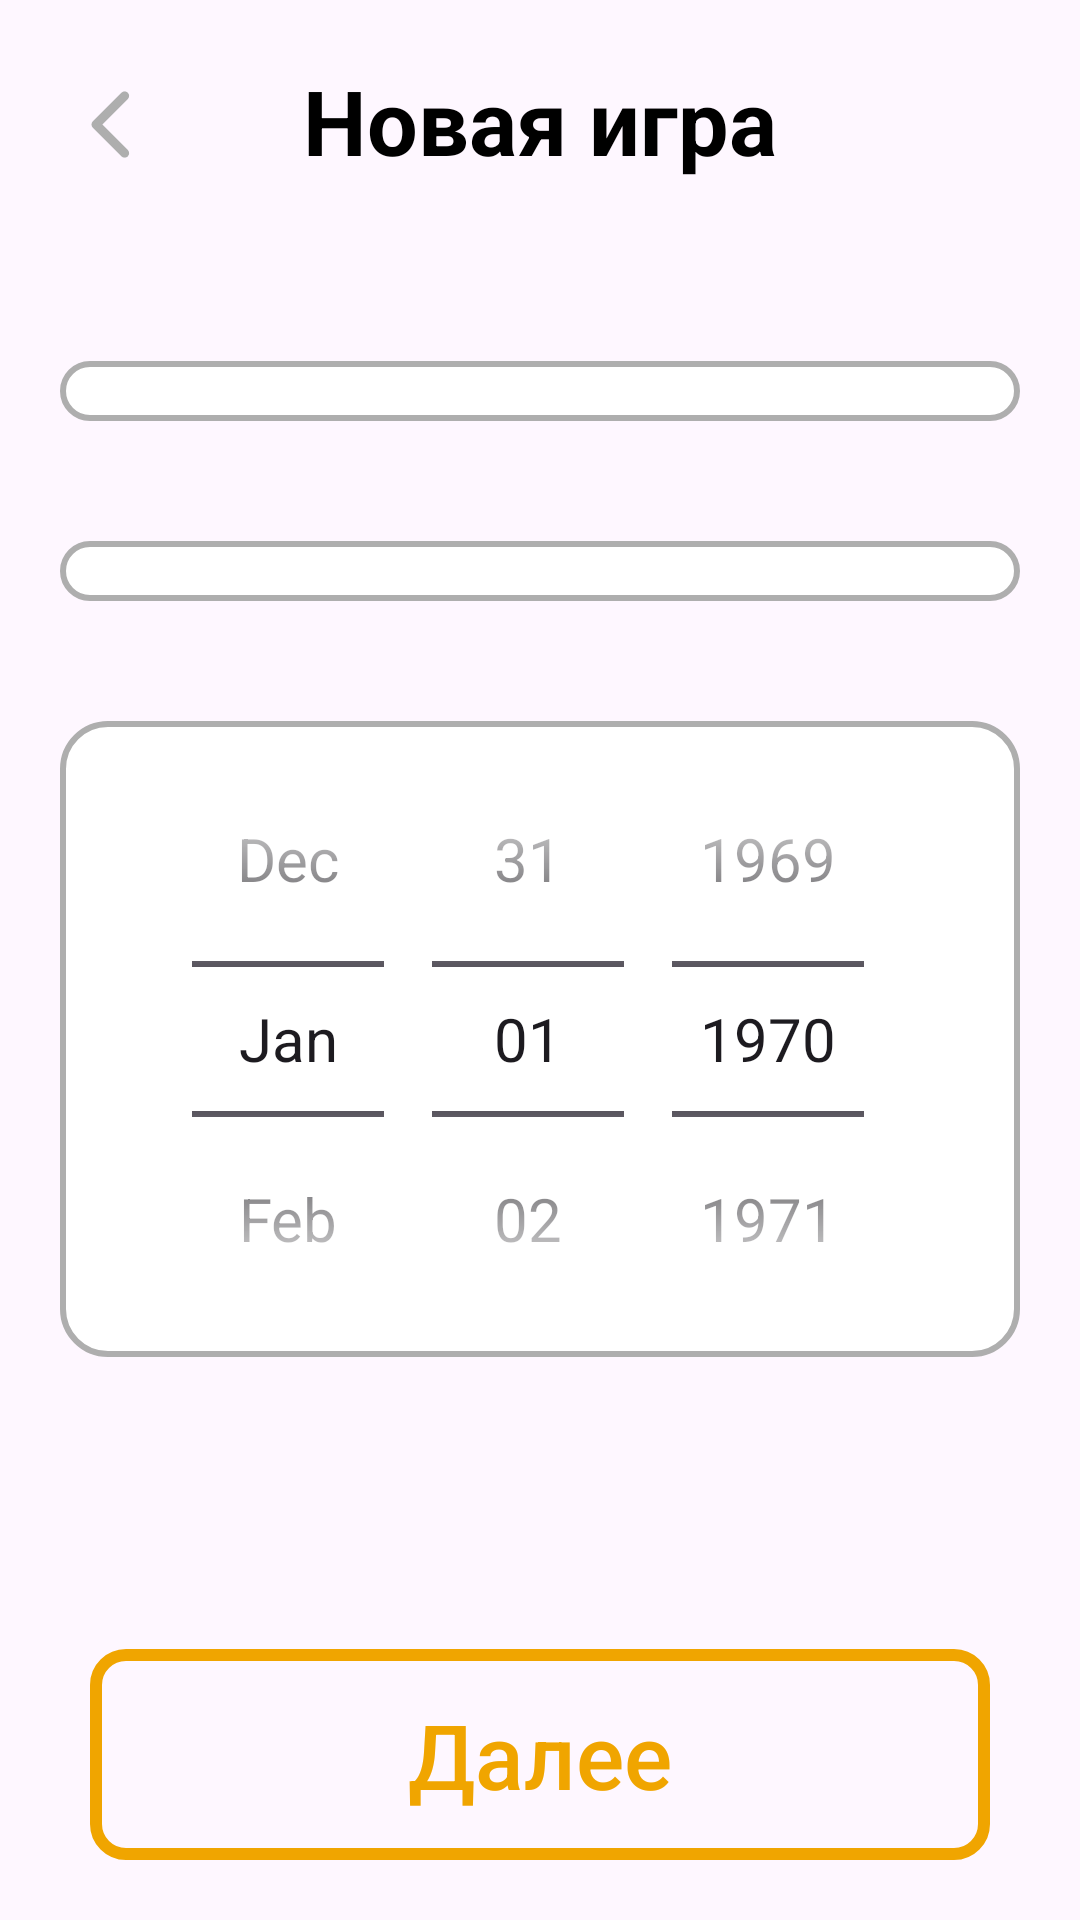

Write the Android layout XML for this screen, with the resource values it uses.
<!-- AndroidManifest.xml: application theme Theme.BasketFeature -->
<!-- res/layout/fragment_select_teams.xml -->
<?xml version="1.0" encoding="utf-8"?>
<androidx.constraintlayout.widget.ConstraintLayout xmlns:android="http://schemas.android.com/apk/res/android"
    xmlns:app="http://schemas.android.com/apk/res-auto"
    android:layout_width="match_parent"
    android:layout_height="match_parent">

    <ProgressBar
        android:id="@+id/selectTeams_progressBar"
        android:layout_width="70dp"
        android:layout_height="70dp"
        android:layout_marginTop="70dp"
        android:indeterminate="true"
        android:indeterminateTint="@color/orange"
        android:visibility="gone"
        android:elevation="2dp"
        app:layout_constraintEnd_toEndOf="parent"
        app:layout_constraintStart_toStartOf="parent"
        app:layout_constraintTop_toTopOf="parent" />

    <TextView
        android:id="@+id/textView4"
        android:layout_width="wrap_content"
        android:layout_height="wrap_content"
        android:padding="20dp"
        android:text="Новая игра"
        android:textSize="30sp"
        android:textStyle="bold"
        app:layout_constraintEnd_toEndOf="parent"
        app:layout_constraintStart_toStartOf="parent"
        app:layout_constraintTop_toTopOf="parent" />

    <ImageView
        android:id="@+id/selectTeams_back"
        android:layout_width="wrap_content"
        android:layout_height="wrap_content"
        android:layout_margin="30dp"
        android:src="@drawable/go_back_icon"
        app:layout_constraintStart_toStartOf="parent"
        app:layout_constraintTop_toTopOf="parent" />

    <Spinner
        android:id="@+id/myTeam_spinner"
        android:layout_width="match_parent"
        android:layout_height="wrap_content"
        android:layout_marginStart="20dp"
        android:layout_marginTop="40dp"
        android:layout_marginEnd="20dp"
        android:autofillHints="Команда А"
        android:background="@drawable/border_stroke_spinner"
        android:paddingStart="10dp"
        android:paddingTop="10dp"
        android:paddingEnd="10dp"
        android:paddingBottom="10dp"
        app:layout_constraintEnd_toEndOf="parent"
        app:layout_constraintStart_toStartOf="parent"
        app:layout_constraintTop_toBottomOf="@+id/textView4" />

    <Spinner
        android:id="@+id/enemyTeam_spinner"
        android:layout_width="match_parent"
        android:layout_height="wrap_content"
        android:layout_marginStart="20dp"
        android:layout_marginTop="40dp"
        android:layout_marginEnd="20dp"
        android:autofillHints="Команда Б"
        android:background="@drawable/border_stroke_spinner"
        android:paddingStart="10dp"
        android:paddingTop="10dp"
        android:paddingEnd="10dp"
        android:paddingBottom="10dp"
        app:layout_constraintEnd_toEndOf="parent"
        app:layout_constraintStart_toStartOf="parent"
        app:layout_constraintTop_toBottomOf="@+id/myTeam_spinner" />

    <DatePicker
        android:id="@+id/selectTeam_DataPicker"
        android:layout_width="match_parent"
        android:layout_height="wrap_content"
        android:layout_marginStart="20dp"
        android:layout_marginTop="40dp"
        android:layout_marginEnd="20dp"
        android:background="@drawable/border_stroke_spinner"
        android:calendarViewShown="false"
        android:datePickerMode="spinner"
        android:theme="@style/NumberPickerStyle"
        app:layout_constraintEnd_toEndOf="parent"
        app:layout_constraintStart_toStartOf="parent"
        app:layout_constraintTop_toBottomOf="@+id/enemyTeam_spinner" />

    <androidx.appcompat.widget.AppCompatButton
        android:id="@+id/selectTeams_nextBtn"
        android:layout_width="match_parent"
        android:layout_height="wrap_content"
        android:layout_marginStart="30dp"
        android:layout_marginEnd="30dp"
        android:layout_marginBottom="20dp"
        android:background="@drawable/button_style_stroke"
        android:padding="15dp"
        android:text="Далее"
        android:textAllCaps="false"
        android:textColor="@color/orange"
        android:textSize="30sp"
        app:layout_constraintBottom_toBottomOf="parent"
        app:layout_constraintEnd_toEndOf="parent"
        app:layout_constraintStart_toStartOf="parent" />

</androidx.constraintlayout.widget.ConstraintLayout>
<!-- resources referenced by this layout -->
<resources>
  <color name="orange">#F0A500</color>
  <!-- drawable border_stroke_spinner (drawable) -->
  <?xml version="1.0" encoding="utf-8"?>
  <selector xmlns:android="http://schemas.android.com/apk/res/android">
      <item>
          <shape>
              <solid android:color="@color/white" />
              <corners android:radius="15dp" />
              <stroke android:width="2dp" android:color="@color/dark_grey" />
          </shape>
      </item>
  </selector>
  <!-- drawable button_style_stroke (drawable) -->
  <?xml version="1.0" encoding="utf-8"?>
  <selector xmlns:android="http://schemas.android.com/apk/res/android">
      <item>
          <shape>
              <corners android:radius="10dp" />
              <stroke android:width="4dp" android:color="@color/orange" />
          </shape>
      </item>
  </selector>
  <!-- drawable go_back_icon (drawable) -->
  <vector xmlns:android="http://schemas.android.com/apk/res/android"
      android:width="14dp"
      android:height="23dp"
      android:viewportWidth="14"
      android:viewportHeight="23">
      <path
          android:pathData="M0.939,10.439C0.354,11.025 0.354,11.975 0.939,12.561L10.485,22.107C11.071,22.692 12.021,22.692 12.607,22.107C13.192,21.521 13.192,20.571 12.607,19.985L4.121,11.5L12.607,3.015C13.192,2.429 13.192,1.479 12.607,0.893C12.021,0.308 11.071,0.308 10.485,0.893L0.939,10.439ZM3.5,10H2V13H3.5V10Z"
          android:fillColor="#AEAEAE" />
  </vector>
  <style name="NumberPickerStyle">
          <item name="android:textSize">20sp</item>
      </style>
  <style name="Theme.BasketFeature" parent="Base.Theme.BasketFeature" />
  <color name="white">#FFFFFFFF</color>
  <color name="dark_grey">#AEAEAE</color>
  <style name="Base.Theme.BasketFeature" parent="Theme.Material3.DayNight.NoActionBar">
          
           <item name="colorPrimary">@color/orange</item>
  
          <item name="hintTextColor">@color/dark_grey</item>
          <item name="android:textColor">@color/black</item>
      </style>
  <color name="black">#FF000000</color>
</resources>
